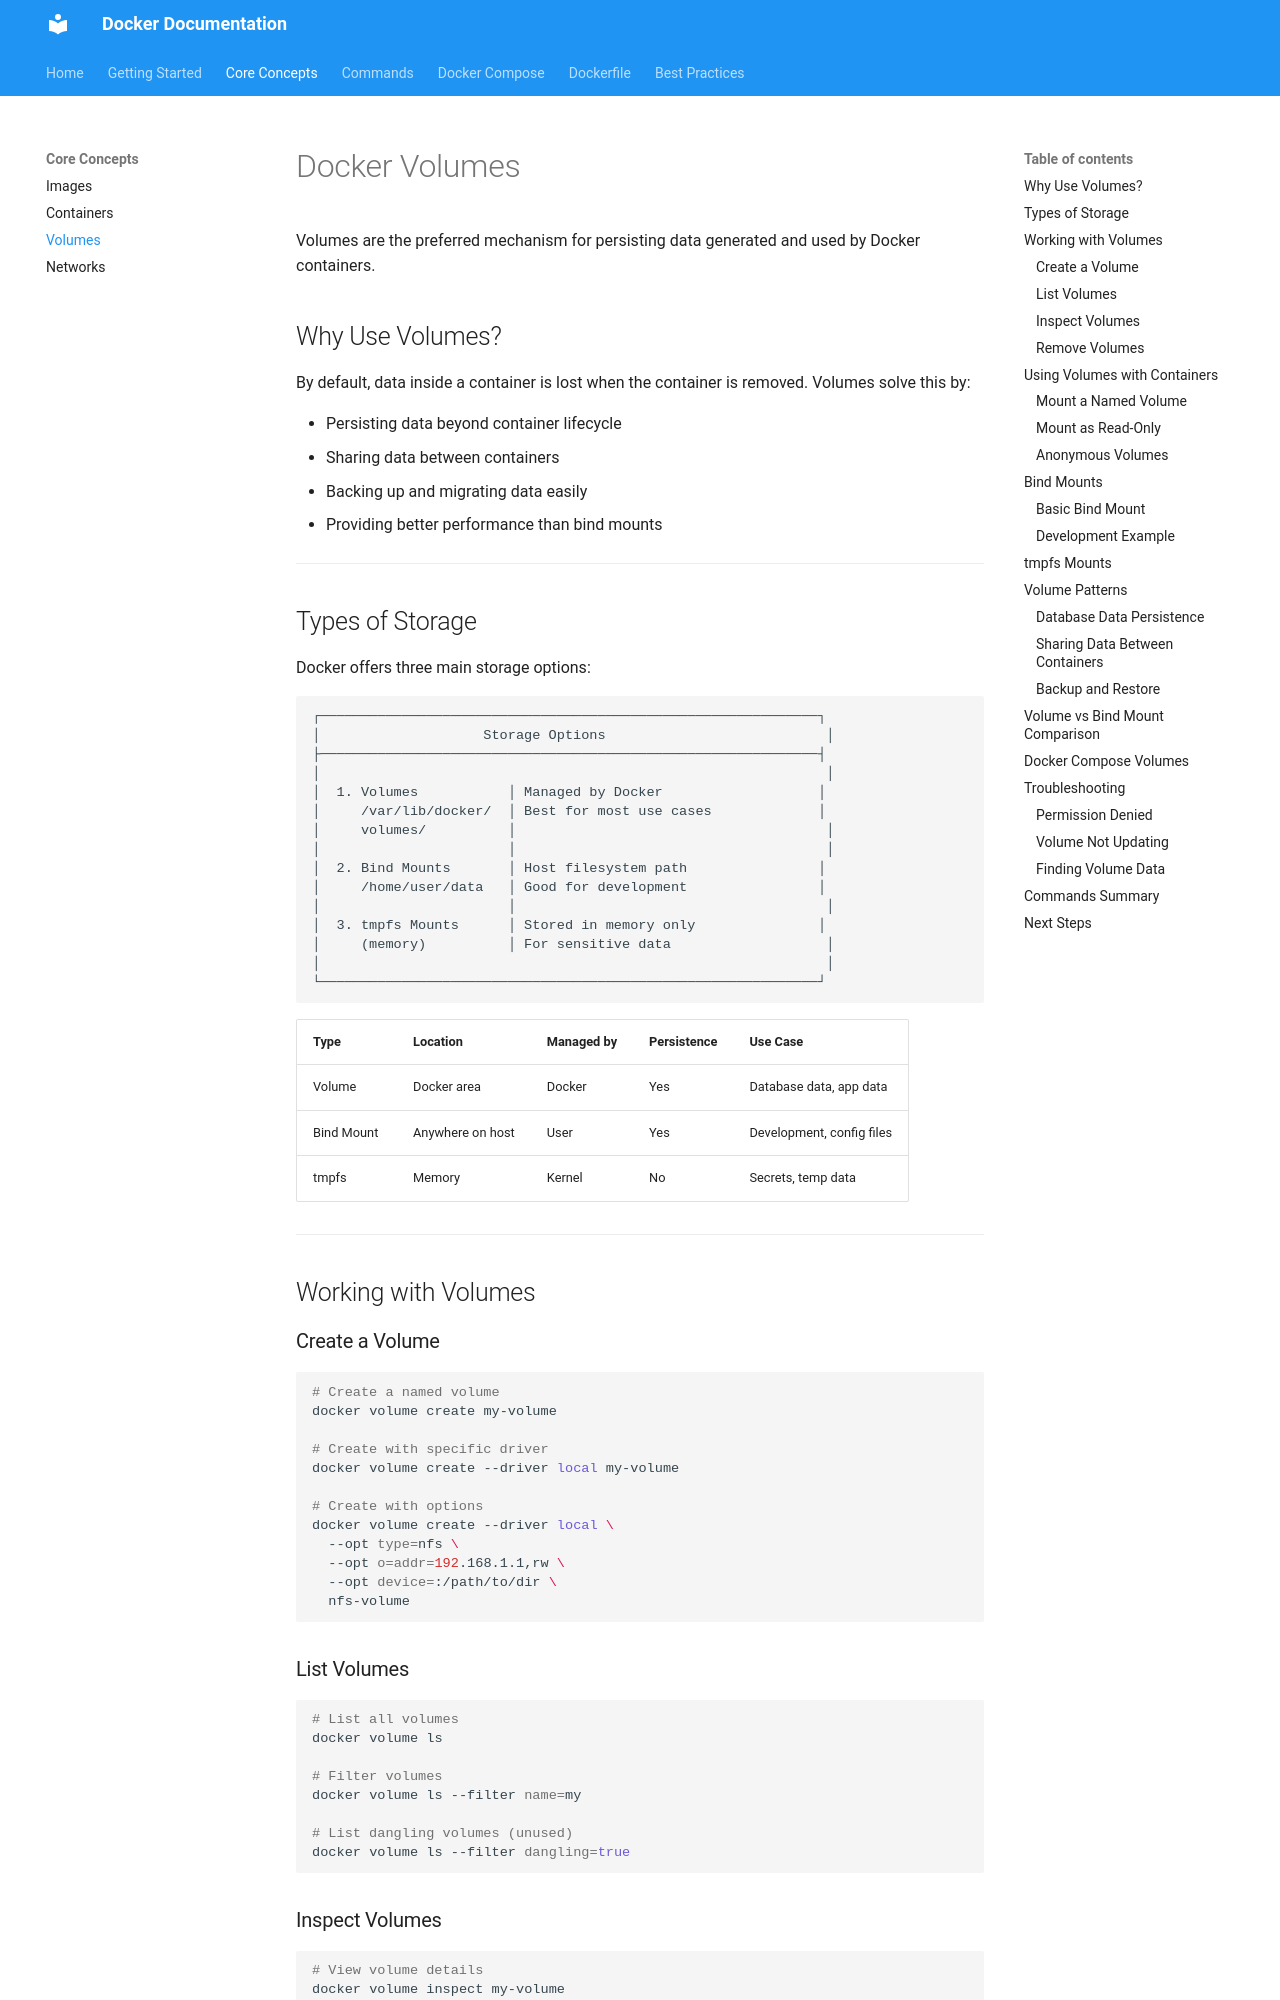

repository: Deaf-Saints/deaf-lds-hub · page: concepts/volumes/index.html · generator: mkdocs

# Docker Volumes

Volumes are the preferred mechanism for persisting data generated and used by Docker containers.

## Why Use Volumes?

By default, data inside a container is lost when the container is removed. Volumes solve this by:

- Persisting data beyond container lifecycle
- Sharing data between containers
- Backing up and migrating data easily
- Providing better performance than bind mounts

---

## Types of Storage

Docker offers three main storage options:

```
┌─────────────────────────────────────────────────────────────┐
│                    Storage Options                           │
├─────────────────────────────────────────────────────────────┤
│                                                              │
│  1. Volumes           │ Managed by Docker                   │
│     /var/lib/docker/  │ Best for most use cases             │
│     volumes/          │                                      │
│                       │                                      │
│  2. Bind Mounts       │ Host filesystem path                │
│     /home/user/data   │ Good for development                │
│                       │                                      │
│  3. tmpfs Mounts      │ Stored in memory only               │
│     (memory)          │ For sensitive data                   │
│                                                              │
└─────────────────────────────────────────────────────────────┘
```

| Type | Location | Managed by | Persistence | Use Case |
|------|----------|------------|-------------|----------|
| Volume | Docker area | Docker | Yes | Database data, app data |
| Bind Mount | Anywhere on host | User | Yes | Development, config files |
| tmpfs | Memory | Kernel | No | Secrets, temp data |

---

## Working with Volumes
